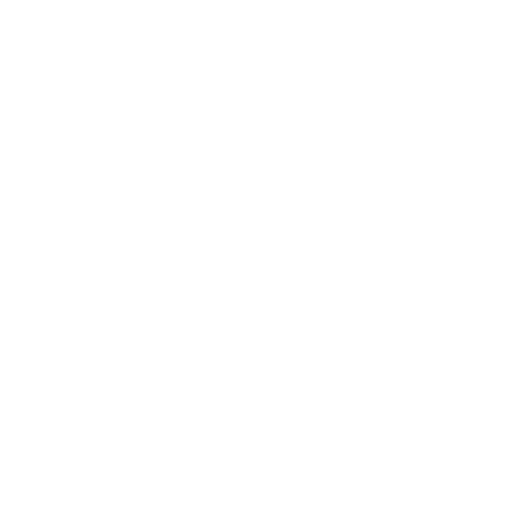
t = 0.00 s
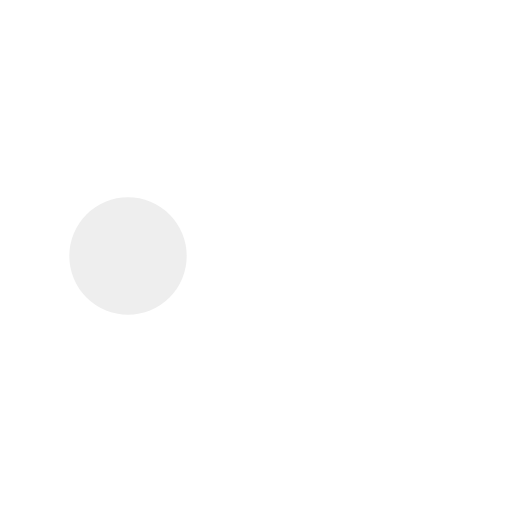
t = 0.30 s
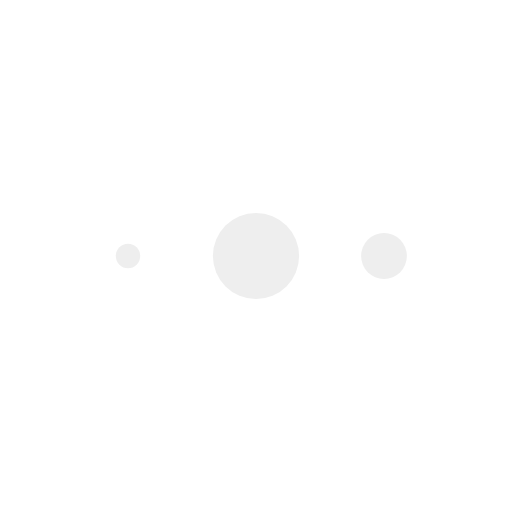
t = 0.67 s
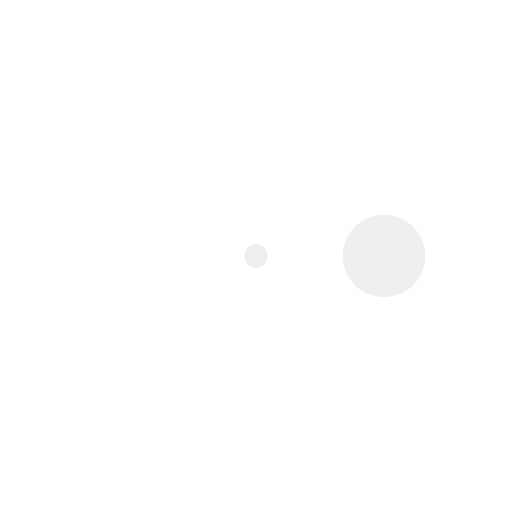
t = 0.98 s
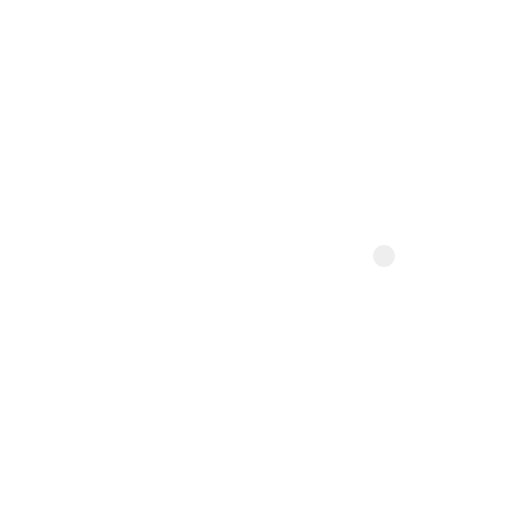
t = 1.30 s
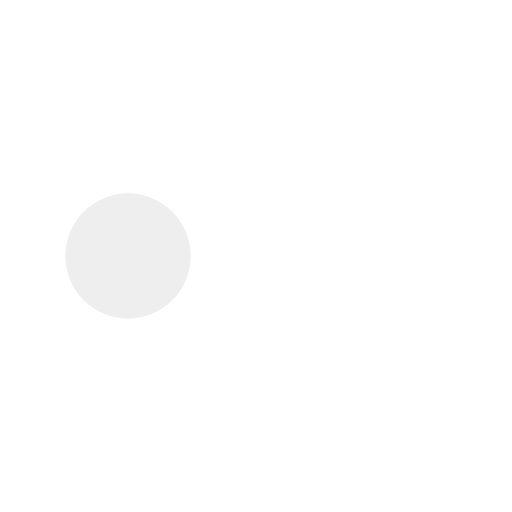
t = 1.69 s

The animated SVG that drew these frames (rendered in a browser with its animation timeline set to each time). Animation: 3 SMIL elements (animate=3); one cycle of 2.00 s, repeats indefinitely.

<svg xmlns="http://www.w3.org/2000/svg" viewBox="0 0 32 32" width="32" height="32" fill="#EEE">
  <circle transform="translate(8 0)" cx="0" cy="16" r="0"> 
    <animate attributeName="r" values="0; 4; 0; 0" dur="1.4s" repeatCount="indefinite" begin="0"
      keytimes="0;0.2;0.7;1" keySplines="0.2 0.2 0.4 0.8;0.2 0.6 0.4 0.8;0.2 0.6 0.4 0.8" calcMode="spline" />
  </circle>
  <circle transform="translate(16 0)" cx="0" cy="16" r="0"> 
    <animate attributeName="r" values="0; 4; 0; 0" dur="1.4s" repeatCount="indefinite" begin="0.3"
      keytimes="0;0.2;0.7;1" keySplines="0.2 0.2 0.4 0.8;0.2 0.6 0.4 0.8;0.2 0.6 0.4 0.8" calcMode="spline" />
  </circle>
  <circle transform="translate(24 0)" cx="0" cy="16" r="0"> 
    <animate attributeName="r" values="0; 4; 0; 0" dur="1.4s" repeatCount="indefinite" begin="0.6"
      keytimes="0;0.2;0.7;1" keySplines="0.2 0.2 0.4 0.8;0.2 0.6 0.4 0.8;0.2 0.6 0.4 0.8" calcMode="spline" />
  </circle>
</svg>
